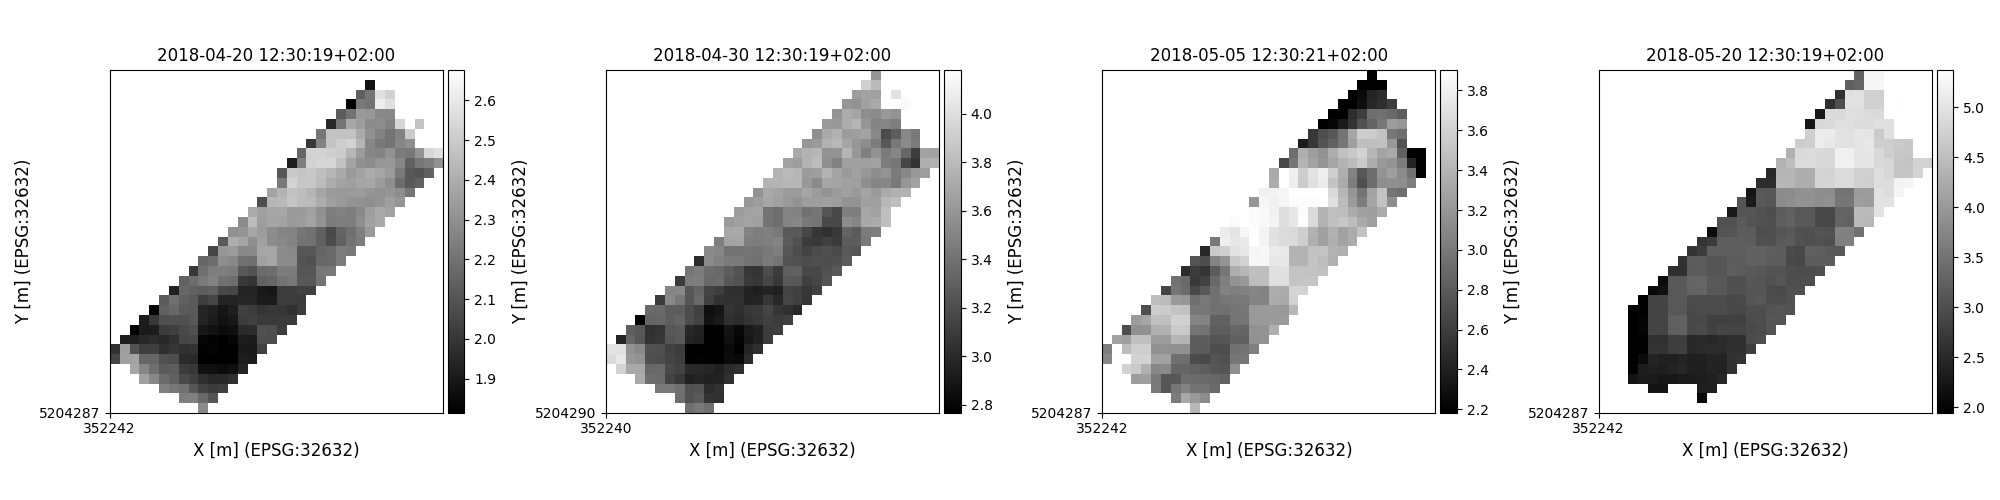

The table this chart was drawn from, first rows:
time, y, x, lai
2018-04-20 12:30:19+02:00, 5204292, 352337, 2.282
2018-04-20 12:30:19+02:00, 5204302, 352317, 2.242
2018-04-20 12:30:19+02:00, 5204302, 352327, 2.247
2018-04-20 12:30:19+02:00, 5204302, 352337, 2.17
2018-04-20 12:30:19+02:00, 5204302, 352347, 2.103
2018-04-20 12:30:19+02:00, 5204312, 352297, 2.248
2018-04-20 12:30:19+02:00, 5204312, 352307, 2.216
2018-04-20 12:30:19+02:00, 5204312, 352317, 2.195
2018-04-20 12:30:19+02:00, 5204312, 352327, 2.11
2018-04-20 12:30:19+02:00, 5204312, 352337, 2.041
2018-04-20 12:30:19+02:00, 5204312, 352347, 2.015
2018-04-20 12:30:19+02:00, 5204312, 352357, 2.028
2018-04-20 12:30:19+02:00, 5204322, 352277, 2.359
2018-04-20 12:30:19+02:00, 5204322, 352287, 2.276
2018-04-20 12:30:19+02:00, 5204322, 352297, 2.18
2018-04-20 12:30:19+02:00, 5204322, 352307, 2.144
2018-04-20 12:30:19+02:00, 5204322, 352317, 2.064
2018-04-20 12:30:19+02:00, 5204322, 352327, 2.028
2018-04-20 12:30:19+02:00, 5204322, 352337, 1.978
2018-04-20 12:30:19+02:00, 5204322, 352347, 1.946
2018-04-20 12:30:19+02:00, 5204322, 352357, 1.956
2018-04-20 12:30:19+02:00, 5204322, 352367, 1.975
2018-04-20 12:30:19+02:00, 5204332, 352267, 2.375
2018-04-20 12:30:19+02:00, 5204332, 352277, 2.27
2018-04-20 12:30:19+02:00, 5204332, 352287, 2.189
2018-04-20 12:30:19+02:00, 5204332, 352297, 2.12
2018-04-20 12:30:19+02:00, 5204332, 352307, 2.13
2018-04-20 12:30:19+02:00, 5204332, 352317, 2.022
2018-04-20 12:30:19+02:00, 5204332, 352327, 2.001
2018-04-20 12:30:19+02:00, 5204332, 352337, 1.872
2018-04-20 12:30:19+02:00, 5204332, 352347, 1.868
2018-04-20 12:30:19+02:00, 5204332, 352357, 1.853
2018-04-20 12:30:19+02:00, 5204332, 352367, 1.868
2018-04-20 12:30:19+02:00, 5204332, 352377, 1.939
2018-04-20 12:30:19+02:00, 5204342, 352247, 2.045
2018-04-20 12:30:19+02:00, 5204342, 352257, 2.356
2018-04-20 12:30:19+02:00, 5204342, 352267, 2.368
2018-04-20 12:30:19+02:00, 5204342, 352277, 2.156
2018-04-20 12:30:19+02:00, 5204342, 352287, 2.158
2018-04-20 12:30:19+02:00, 5204342, 352297, 2.087
2018-04-20 12:30:19+02:00, 5204342, 352307, 2.077
2018-04-20 12:30:19+02:00, 5204342, 352317, 1.962
2018-04-20 12:30:19+02:00, 5204342, 352327, 1.951
2018-04-20 12:30:19+02:00, 5204342, 352337, 1.792
2018-04-20 12:30:19+02:00, 5204342, 352347, 1.807
2018-04-20 12:30:19+02:00, 5204342, 352357, 1.808
2018-04-20 12:30:19+02:00, 5204342, 352367, 1.814
2018-04-20 12:30:19+02:00, 5204342, 352377, 1.915
2018-04-20 12:30:19+02:00, 5204342, 352387, 1.912
2018-04-20 12:30:19+02:00, 5204352, 352247, 1.985
2018-04-20 12:30:19+02:00, 5204352, 352257, 2.347
2018-04-20 12:30:19+02:00, 5204352, 352267, 2.089
2018-04-20 12:30:19+02:00, 5204352, 352277, 2.026
2018-04-20 12:30:19+02:00, 5204352, 352287, 2.03
2018-04-20 12:30:19+02:00, 5204352, 352297, 1.981
2018-04-20 12:30:19+02:00, 5204352, 352307, 2
2018-04-20 12:30:19+02:00, 5204352, 352317, 1.982
2018-04-20 12:30:19+02:00, 5204352, 352327, 1.985
2018-04-20 12:30:19+02:00, 5204352, 352337, 1.824
2018-04-20 12:30:19+02:00, 5204352, 352347, 1.83
... 1,674 more rows
